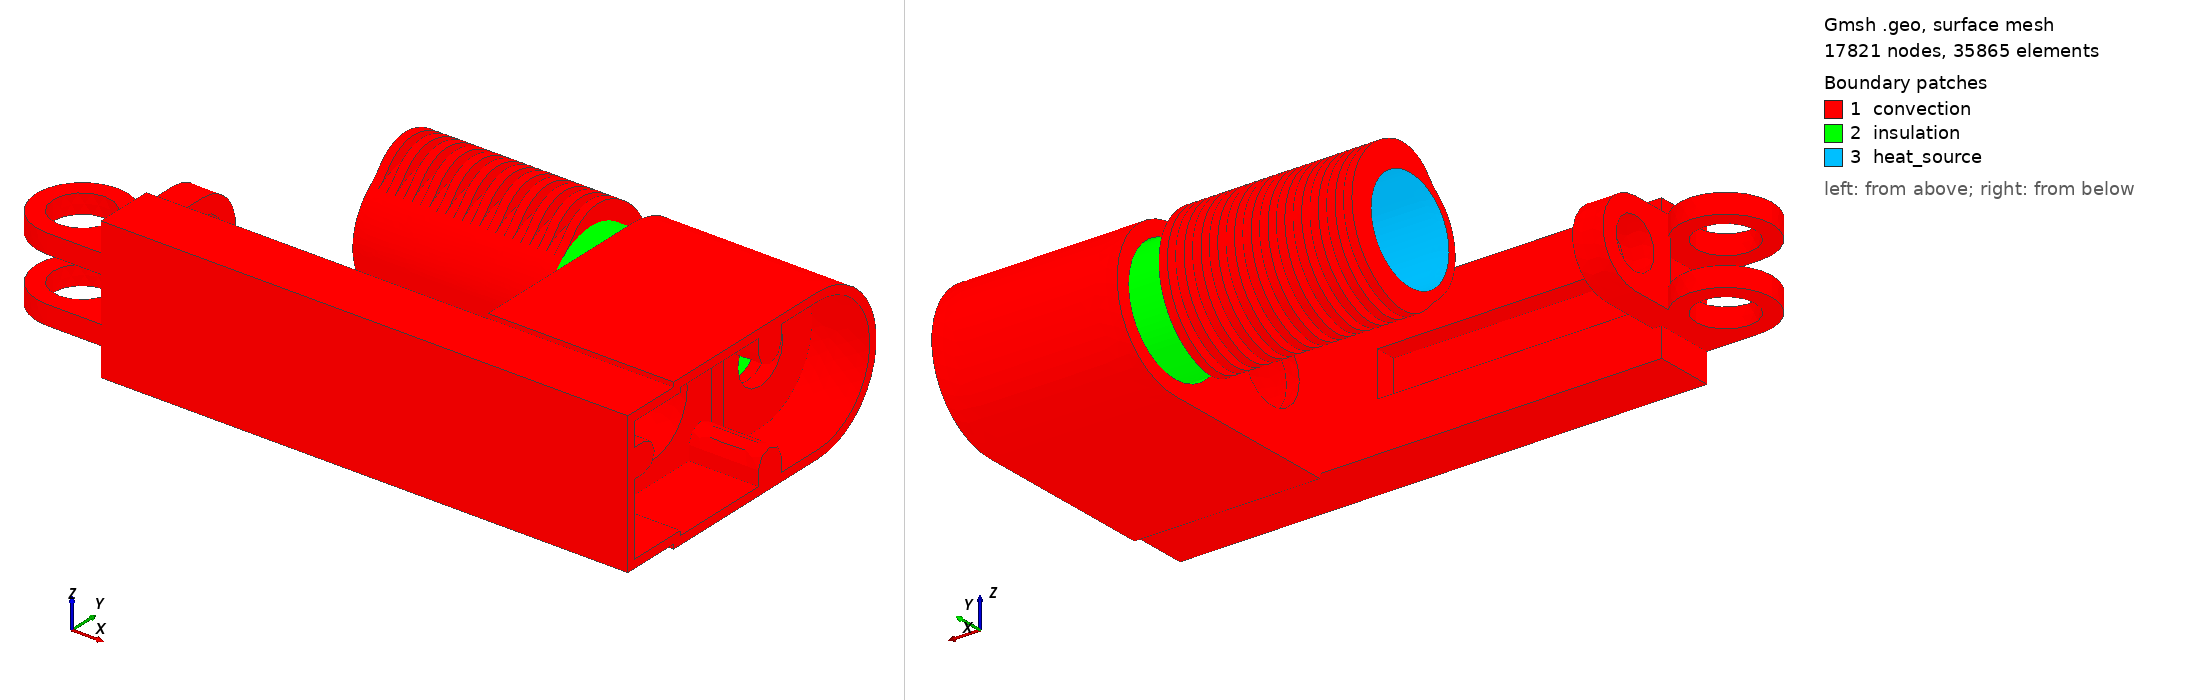

Gmsh geometry script, surface-meshed: 17821 nodes, 35865 surface elements. Boundary patches (legend numbers): 1 convection, 2 insulation, 3 heat_source. Left view from above one corner, right view from below the opposite corner. Legend entries are the model's physical surfaces.

=== fin_asm2.geo (drawn) ===
SetFactory("OpenCASCADE");
Merge "fin_asm2.STEP";

//+
Coherence;

//+
Physical Volume("fin", 742) = {3, 2};
//+
Physical Volume("base", 743) = {1};
//+
Physical Surface("convection", 744) = {87, 111, 136, 82, 138, 137, 134, 192, 143, 105, 80, 88, 110, 248, 145, 189, 142, 141, 81, 250, 225, 135, 144, 133, 252, 227, 146, 140, 254, 229, 256, 231, 139, 258, 233, 187, 186, 173, 188, 190, 191, 260, 171, 235, 195, 193, 174, 194, 226, 247, 262, 170, 237, 198, 196, 175, 197, 228, 249, 264, 169, 239, 201, 199, 176, 200, 230, 251, 266, 168, 241, 204, 202, 177, 203, 232, 253, 268, 167, 243, 207, 205, 178, 206, 234, 255, 184, 166, 245, 210, 208, 179, 209, 236, 257, 165, 213, 211, 180, 212, 238, 259, 164, 216, 214, 181, 215, 240, 261, 163, 219, 217, 182, 218, 242, 263, 162, 222, 220, 183, 221, 149, 244, 265, 161, 224, 155, 223, 269, 246, 267, 160, 150, 148, 147, 127, 109, 112, 85, 126, 93, 125, 159, 154, 130, 99, 128, 157, 96, 84, 100, 95, 79, 92, 129, 98, 124, 116, 151, 120, 106, 119, 86, 97, 114, 123, 121, 101, 104, 89, 90, 103, 122, 102, 107, 132, 94, 91, 113, 117, 115, 118, 108};
//+
Physical Surface("insulation", 745) = {83, 131, 152, 156, 153, 158};
//+
Physical Surface("heat_source", 746) = {172, 185};

// 2. Clear Global Mesh Defaults
// These tell Gmsh: "Don't decide sizes for me."
Mesh.MeshSizeExtendFromBoundary = 0;
Mesh.MeshSizeFromPoints = 0;
Mesh.MeshSizeFromCurvature = 0;
// Mesh.MeshSizeFromVolume = 1;



//+
Field[1] = Constant;
//+
Field[1].VIn = 1.5;
//+
Field[1].VOut = 100;
//+
Field[1].VolumesList = {1};

//+
Field[2] = Constant;
//+
Field[2].VIn = 0.7;
//+
Field[2].VOut = 100;
//+
Field[2].VolumesList = {2};

//+
Field[3] = Constant;
//+
Field[3].VIn = 0.5;
//+
Field[3].VOut = 100;
//+
Field[3].VolumesList = {3};

//+
Field[4] = Min;
//+
Field[4].FieldsList = {1, 2, 3};
//+
Background Field = 4;

//+
Mesh.MeshSizeFromPoints = 0;
//+
Mesh.MeshSizeFromCurvature = 0;



Also in the case, not shown: fin_asm2.STEP (merged mesh/CAD file).
